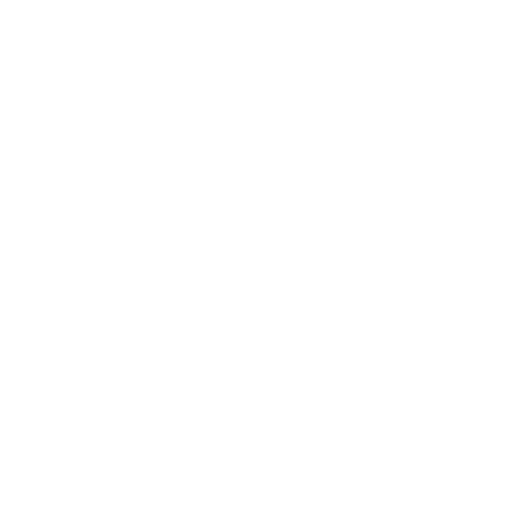
t = 0.00 s
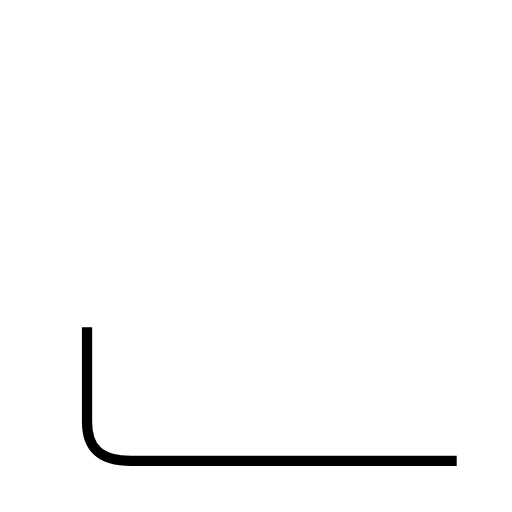
t = 1.43 s
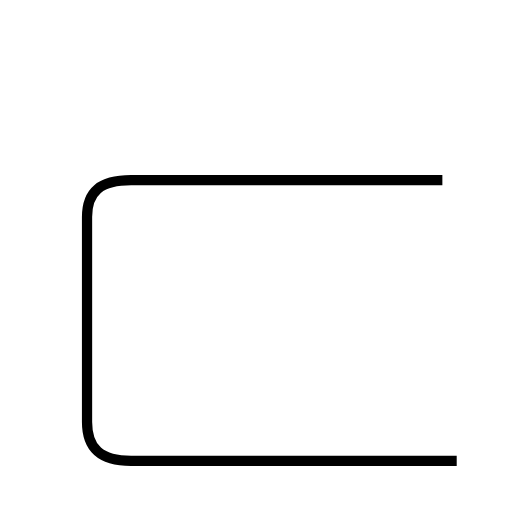
t = 2.86 s
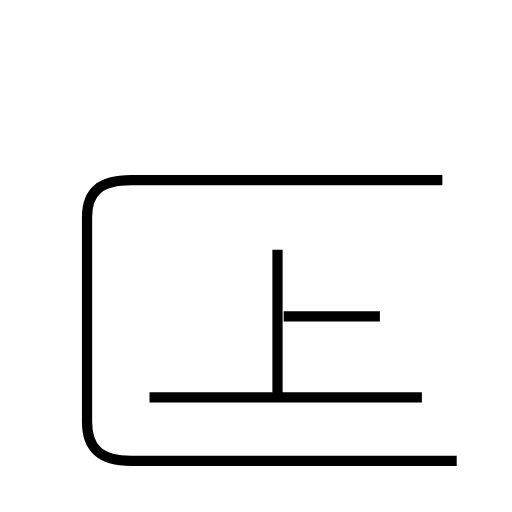
t = 4.37 s
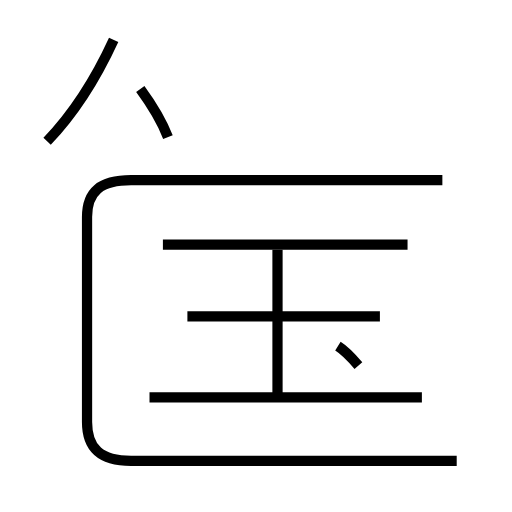
t = 5.97 s
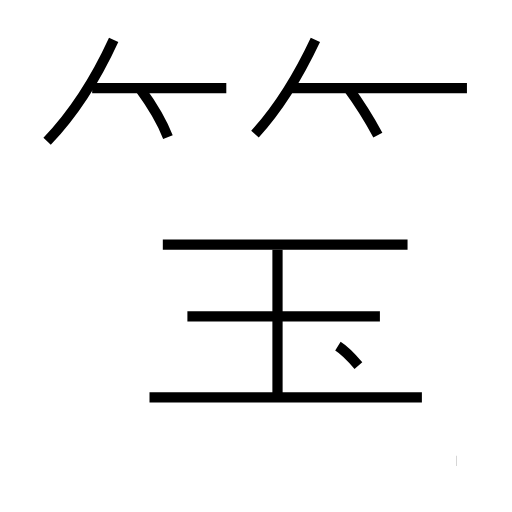
t = 7.38 s

The animated SVG that drew these frames (rendered in a browser with its animation timeline set to each time). Animation: 12 SMIL elements (animate=12); one cycle of 7.38 s.

<?xml version='1.0' encoding='utf-8'?>
<svg viewBox="0.0 -6.0 50.0 50.0" version="1.1" xmlns="http://www.w3.org/2000/svg"><rect x="-1000" y="-1000" width="2000" height="2000" stroke="white" fill="white" /><g style="fill:none;stroke:#000000;stroke-width:1"><path d="M 44.6 1.0 L 12.8 1.0 C 9.8 1.0 8.5 -0.2 8.5 -2.8 L 8.5 -22.8 C 8.5 -25.3 9.8 -26.4 12.8 -26.4 L 43.2 -26.4 " transform="translate(0.0 38.0)" stroke-dasharray="95.30345633317282" stroke-dashoffset="95.30345633317282"><animate attributeName="stroke-dashoffset" from="95.30345633317282" to="0" dur="2.8591036899951843s" begin="0s; anim_end.end" fill="freeze" id="anim0" /></path><path d="M 41.2 -5.2 L 14.6 -5.2 " transform="translate(0.0 38.0)" stroke-dasharray="26.6" stroke-dashoffset="26.6"><animate attributeName="stroke-dashoffset" from="26.6" to="0" dur="0.798s" begin="anim0.end" fill="freeze" id="anim1" /></path><path d="M 27.1 -5.2 L 27.1 -19.6 " transform="translate(0.0 38.0)" stroke-dasharray="14.400000000000002" stroke-dashoffset="14.400000000000002"><animate attributeName="stroke-dashoffset" from="14.400000000000002" to="0" dur="0.43200000000000005s" begin="anim1.end" fill="freeze" id="anim2" /></path><path d="M 37.1 -13.1 L 18.3 -13.1 " transform="translate(0.0 38.0)" stroke-dasharray="18.8" stroke-dashoffset="18.8"><animate attributeName="stroke-dashoffset" from="18.8" to="0" dur="0.564s" begin="anim2.end" fill="freeze" id="anim3" /></path><path d="M 4.6 -30.2 C 7.2 -32.9 9.4 -36.4 11.1 -40.1 " transform="translate(0.0 38.0)" stroke-dasharray="11.89734221029117" stroke-dashoffset="11.89734221029117"><animate attributeName="stroke-dashoffset" from="11.89734221029117" to="0" dur="0.3569202663087351s" begin="anim3.end" fill="freeze" id="anim4" /></path><path d="M 35.0 -8.3 C 34.4 -9.0 33.8 -9.7 33.0 -10.2 " transform="translate(0.0 38.0)" stroke-dasharray="2.7701468930265585" stroke-dashoffset="2.7701468930265585"><animate attributeName="stroke-dashoffset" from="2.7701468930265585" to="0" dur="0.08310440679079675s" begin="anim4.end" fill="freeze" id="anim5" /></path><path d="M 16.4 -30.6 C 15.7 -32.4 14.8 -33.8 13.7 -35.3 " transform="translate(0.0 38.0)" stroke-dasharray="5.437309175660987" stroke-dashoffset="5.437309175660987"><animate attributeName="stroke-dashoffset" from="5.437309175660987" to="0" dur="0.1631192752698296s" begin="anim5.end" fill="freeze" id="anim6" /></path><path d="M 39.8 -20.1 L 15.9 -20.1 " transform="translate(0.0 38.0)" stroke-dasharray="23.9" stroke-dashoffset="23.9"><animate attributeName="stroke-dashoffset" from="23.9" to="0" dur="0.717s" begin="anim6.end" fill="freeze" id="anim7" /></path><path d="M 22.1 -35.4 L 9.0 -35.4 " transform="translate(0.0 38.0)" stroke-dasharray="13.100000000000001" stroke-dashoffset="13.100000000000001"><animate attributeName="stroke-dashoffset" from="13.100000000000001" to="0" dur="0.393s" begin="anim7.end" fill="freeze" id="anim8" /></path><path d="M 24.9 -30.9 C 27.1 -33.3 29.2 -36.7 30.8 -40.1 " transform="translate(0.0 38.0)" stroke-dasharray="10.967769751968175" stroke-dashoffset="10.967769751968175"><animate attributeName="stroke-dashoffset" from="10.967769751968175" to="0" dur="0.3290330925590452s" begin="anim8.end" fill="freeze" id="anim9" /></path><path d="M 36.9 -30.8 C 36.2 -32.1 35.1 -33.9 34.0 -35.4 " transform="translate(0.0 38.0)" stroke-dasharray="5.441679988518576" stroke-dashoffset="5.441679988518576"><animate attributeName="stroke-dashoffset" from="5.441679988518576" to="0" dur="0.16325039965555727s" begin="anim9.end" fill="freeze" id="anim10" /></path><path d="M 45.6 -35.4 L 28.2 -35.4" transform="translate(0.0 38.0)" stroke-dasharray="17.400000000000002" stroke-dashoffset="17.400000000000002"><animate attributeName="stroke-dashoffset" from="17.400000000000002" to="0" dur="0.522s" begin="anim10.end" fill="freeze" id="anim_end" /></path></g></svg>
